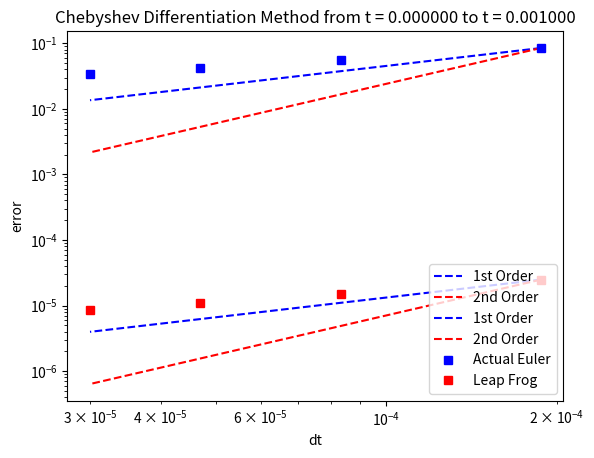
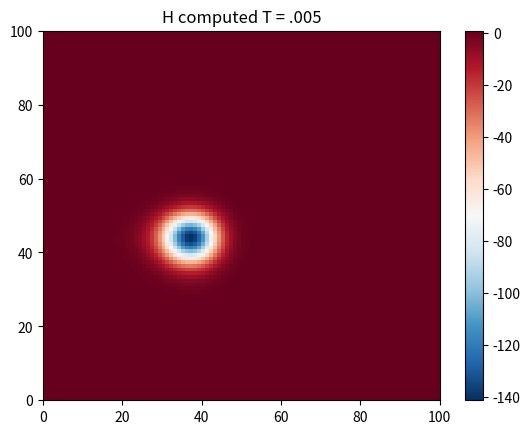
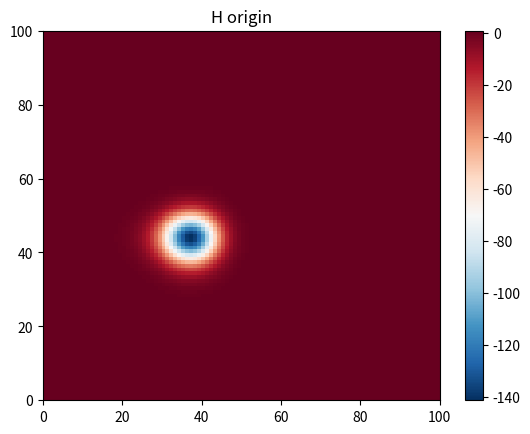
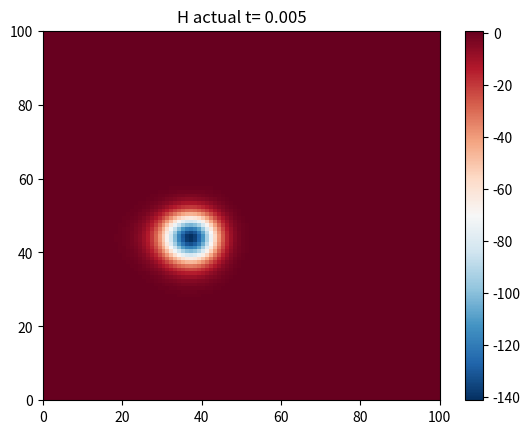

These figures' Python source, in order: (Note: this script raises an exception after producing the figures.)
from mpl_toolkits.mplot3d import Axes3D


from matplotlib.collections import LineCollection
from numpy import pi,cosh,exp,round,zeros,arange,real
from numpy.fft import fft,ifft
from matplotlib.pyplot import figure
import numpy as np
import matplotlib.pyplot as plt
from matplotlib.collections import LineCollection



xx = np.linspace(-1,1,100)
ff = np.exp(xx)*np.sin(5*xx)
NN = 10
t = np.linspace(1,10,10)

x = np.cos((np.pi*(t))/NN)
f = np.exp(x)*np.sin(5*x)


  
    
#def chebfft1(v):
 #   N = len(v) - 1
  #  x = np.cos((t))*np.pi/NN
   # for ii in range(0, N-1):
               
                
def chebfft(v,x):    #this is the first derivative  1-D
    N = len(v)-1;
    if N==0: return 0
    ii = np.arange(0,N); iir = np.arange(1-N,0); iii = np.array(ii,dtype=int)
    #print (v)
    V = np.hstack((v,v[N-1:0:-1]))
    U = np.real(fft(V))
    W = np.real(ifft(1j*np.hstack((ii,[0.],iir))*U))
    w = np.zeros(N+1)
    w[1:N] = -W[1:N]/np.sqrt(1-x[1:N]**2)     
    w[0] = sum(iii**2*U[iii])/N + .5*N*U[N]     
    w[N] = sum((-1)**(iii+1)*ii**2*U[iii])/N + .5*(-1)**(N+1)*N*U[N]
    return w

#N=5
#L=10
#aa = 0.34

#x = np.cos(np.pi*np.arange(0,N+1)/N)
#u=np.sin(2*np.pi*x/L)*np.exp(-aa*x)
#uder = np.exp(-aa*x)*(2*np.pi*np.cos(2*np.pi*x/L)-aa*L*np.sin(2*np.pi*x/L))/L   #first derivative

#w = chebfft(u,x)   #first derivative using cheb differentiaiton
#err_ft = w-uder

#print ("L2 norm:",np.linalg.norm(err_ft))

#fig = plt.figure()
#axes = fig.add_subplot(1, 1, 1)
    #sol_plot = axes.pcolor(fx_prime_hat, cmap=plt.get_cmap('RdBu_r'))
#axes.plot(uder,'r')
#axes.plot(w,'k') 
#axes.set_title("H actual t= 0") 
#plt.show()  


def antialiasing(u_hat,v_hat):
    N = len(u_hat)
    M = 3 * int(N/2)
    ss = (u_hat[int(N/2):])
    u_hat_pad = np.concatenate((u_hat[0:int(N/2)],np.zeros((int(M-N))),u_hat[int(N/2):]))
    v_hat_pad = np.concatenate((v_hat[0:int(N/2)],np.zeros((int(M-N))),v_hat[int(N/2):]))
    
    u_pad = np.fft.ifft(u_hat_pad)
    v_pad = np.fft.ifft(v_hat_pad)
    
    w_pad = u_pad*v_pad
    w_pad_hat = np.fft.fft(w_pad)
    w_hat = 3.0/2 * np.concatenate((w_pad_hat[0:int(N/2)], w_pad_hat[M-int(N/2):M]))   # 2/3 is better than 3.0/2
    #print (w_hat)
    return w_hat

def convert(U,F,G,N,tmax,t):
    H0 = U[:,:,0]
    U0 = U[:,:,1]/U[:,:,0]
    V0 = U[:,:,2]/U[:,:,0]
    x = np.cos((pi*arange(0,N))/N); 
    dx=np.abs(x[1]-x[0])
    dy=dx
    y = x
    [xx,yy] = np.meshgrid(x,y)
    
    g = 9.8
    H0_fft = np.zeros((len(x),len(x)))
    #U = np.zeros((len(x),len(x),3)) 
    #F = np.zeros((len(x),len(x),3)) 
    #G = np.zeros((len(x),len(x),3)) 
    U1 = np.zeros((len(x),len(x),3)) 
    F1 = np.zeros((len(x),len(x),3)) 
    G1 = np.zeros((len(x),len(x),3)) 
    ###
 
    ############
   
    ############
    U1[:,:,0]=H0
    U1[:,:,1]=H0*U0
    U1[:,:,2]=H0*V0
    F1[:,:,0]=H0*U0
    F1[:,:,1]=H0*U0*U0+.5*g*H0*H0
    F1[:,:,2]=H0*U0*V0
    G1[:,:,0]=H0*V0
    G1[:,:,1]=H0*U0*V0
    G1[:,:,2]=H0*V0*V0+.5*g*H0*H0
        

    U[:,:,0] = (U1[:,:,0]) # fft computing and normalization
    U[:,:,1] = (U1[:,:,1]) 
    U[:,:,2] = (U1[:,:,2])
        
    F[:,:,0] = (F1[:,:,0]) # fft computing and normalization
    F[:,:,1] = (F1[:,:,1])
    F[:,:,2] = (F1[:,:,2])
         
    G[:,:,0] = G1[:,:,0] # fft computing and normalization
    G[:,:,1] = G1[:,:,1] 
    G[:,:,2]= G1[:,:,2]
    ##############
        
    return F,G   
    
    
def swe(time,N):  
    M =.05#.08#.1#.5
    g = .05#1.0
    c1=20.0#7.0#.04
    c2=14.0#5.0#.02
    alpha= np.pi/6#-3*np.pi/4 #np.pi
    x_o=.4#.4#-20 
    y_o=.2#0.2#-10
    
    x = np.cos((pi*arange(0,N))/N); 
    dx=np.abs(x[1]-x[0])
    dy=dx
    y = x
    [xx,yy] = np.meshgrid(x,y)
    U_euler = np.zeros((len(x),len(x),3))
    U = np.zeros((len(x),len(x),3)) 
    F = np.zeros((len(x),len(x),3)) 
    G = np.zeros((len(x),len(x),3)) 
    U1 = np.zeros((len(x),len(x),3)) 
    F1 = np.zeros((len(x),len(x),3)) 
    G1 = np.zeros((len(x),len(x),3)) 
    ###
    H2 = np.zeros((len(x),len(x)))
    HU = np.zeros((len(x),len(x)))
    HV = np.zeros((len(x),len(x)))
    V2 = np.zeros((len(x),len(x)))
    HUU = np.zeros((len(x),len(x)))
    HUV = np.zeros((len(x),len(x)))
    HVV = np.zeros((len(x),len(x)))
    H0_fft = np.zeros((len(x),len(x)))
    ##
    f = lambda t,xx,yy: -c2*((xx-x_o-M*t*np.cos(alpha))**2+(yy-y_o-M*t*np.sin(alpha))**2)  
    H0 = 1 - (c1**2/(4*c2*g))*np.exp(2*f(time,xx,yy))
    U0 = M*np.cos(alpha)+c1*(yy-y_o-M*time*np.sin(alpha))*np.exp(f(time,xx,yy))    # 12/8 i changed the tmax to t
    V0 = M*np.sin(alpha)-c1*(xx-x_o-M*time*np.cos(alpha))*np.exp(f(time,xx,yy))
   
   
    ############
       ############
    U1[:,:,0]=H0
    U1[:,:,1]=H0*U0
    U1[:,:,2]=H0*V0
    F1[:,:,0]=H0*U0
    F1[:,:,1]=H0*U0*U0+.5*g*H0*H0
    F1[:,:,2]=H0*U0*V0
    G1[:,:,0]=H0*V0
    G1[:,:,1]=H0*U0*V0
    G1[:,:,2]=H0*V0*V0+.5*g*H0*H0
        

    U[:,:,0] = (U1[:,:,0]) # fft computing and normalization
    U[:,:,1] = (U1[:,:,1]) 
    U[:,:,2] = (U1[:,:,2])
    
        
    F[:,:,0] = (F1[:,:,0]) # fft computing and normalization
    F[:,:,1] = (F1[:,:,1])
    F[:,:,2] = (F1[:,:,2])
         
    G[:,:,0] = G1[:,:,0] # fft computing and normalization
    G[:,:,1] = G1[:,:,1] 
    G[:,:,2]= G1[:,:,2]
    ###############
    
    return U
      

def vortex(N,tmax,nmax,dt, g, M):
    
    #t=0

    tfinal=tmax
     
    dt1=dt
    
    m = N
    #dt = .4*tmax/(N-1)
    #M =1.9#.1#.08#.1#.5
    #g =9.9# 9.0#1.0
    c1=20.0#7.0#.04
    c2=14.0#5.0#.02
    alpha= np.pi/6#-3*np.pi/4 #np.pi
    x_o=.4#.4#-20 
    y_o=.2#0.2#-10
    
    x = np.cos((pi*arange(0,N))/N); 
    dx=np.abs(x[1]-x[0])
    dy=dx
    y = x
    [xx,yy] = np.meshgrid(x,y)
    U_euler = np.zeros((len(x),len(x),3))
    U = np.zeros((len(x),len(x),3)) 
    F = np.zeros((len(x),len(x),3)) 
    G = np.zeros((len(x),len(x),3)) 
    U1 = np.zeros((len(x),len(x),3)) 
    F1 = np.zeros((len(x),len(x),3)) 
    G1 = np.zeros((len(x),len(x),3)) 
    ###
    H2 = np.zeros((len(x),len(x)))
    HU = np.zeros((len(x),len(x)))
    HV = np.zeros((len(x),len(x)))
    V2 = np.zeros((len(x),len(x)))
    HUU = np.zeros((len(x),len(x)))
    HUV = np.zeros((len(x),len(x)))
    HVV = np.zeros((len(x),len(x)))
    H0_fft = np.zeros((len(x),len(x)))
    ##
    f = lambda t,xx,yy: -c2*((xx-x_o-M*t*np.cos(alpha))**2+(yy-y_o-M*t*np.sin(alpha))**2)  
    H0 = 1 - (c1**2/(4*c2*g))*np.exp(2*f(0,xx,yy))
    H0_origin = 1 - (c1**2/(4*c2*g))*np.exp(2*f(0,xx,yy))
    U0 = M*np.cos(alpha)+c1*(yy-y_o-M*0*np.sin(alpha))*np.exp(f(0,xx,yy))    # 12/8 i changed the tmax to t
    V0 = M*np.sin(alpha)-c1*(xx-x_o-M*0*np.cos(alpha))*np.exp(f(0,xx,yy))
    V0_two = M*np.sin(alpha)-c1*(xx-x_o-M*tmax*np.cos(alpha))*np.exp(f(tmax,xx,yy))
    H0_two = 1 - (c1**2/(4.0*c2*g))*np.exp(2*f(tmax,xx,yy))
    U0_two = M*np.cos(alpha)+c1*(yy-y_o-M*tmax*np.sin(alpha))*np.exp(f(tmax,xx,yy))
    
    
    ############
    ############
    U1[:,:,0]=H0
    U1[:,:,1]=H0*U0
    U1[:,:,2]=H0*V0
    F1[:,:,0]=H0*U0
    F1[:,:,1]=H0*U0*U0+.5*g*H0*H0
    F1[:,:,2]=H0*U0*V0
    G1[:,:,0]=H0*V0
    G1[:,:,1]=H0*U0*V0
    G1[:,:,2]=H0*V0*V0+.5*g*H0*H0
        

    U[:,:,0] = (U1[:,:,0]) # fft computing and normalization
    U[:,:,1] = (U1[:,:,1]) 
    U[:,:,2] = (U1[:,:,2])
    
        
    F[:,:,0] = (F1[:,:,0]) # fft computing and normalization
    F[:,:,1] = (F1[:,:,1])
    F[:,:,2] = (F1[:,:,2])
         
    G[:,:,0] = G1[:,:,0] # fft computing and normalization
    G[:,:,1] = G1[:,:,1] 
    G[:,:,2]= G1[:,:,2]
    ###############
    
     
    vold=1 - (c1**2/(4*c2*g))*np.exp(2*f(0,xx,yy))  #H
    vv=1 - (c1**2/(4*c2*g))*np.exp(2*f(dt1,xx,yy))  #H at dt
    vold2temp= M*np.cos(alpha)+c1*(yy-y_o-M*0*np.sin(alpha))*np.exp(f(0,xx,yy))   # U at 0
    vv2temp = M*np.cos(alpha)+c1*(yy-y_o-M*dt1*np.sin(alpha))*np.exp(f(dt1,xx,yy)) # U at dt
    vold2= U[:,:,1]    # HU
    U22 = swe(dt1,N)
    vv2= U22[:,:,1] #np.dot(vold,vold2temp)  # HU at .1
    vold3temp= M*np.sin(alpha)-c1*(xx-x_o-M*0*np.cos(alpha))*np.exp(f(0,xx,yy))   #V
    vv3temp= M*np.sin(alpha)-c1*(xx-x_o-M*dt1*np.cos(alpha))*np.exp(f(dt1,xx,yy)) # V at dt
    vold3= U[:,:,2]  # HV
    vv3=U22[:,:,2] #HV at .1
    
    vv_euler=vv    
    vv2_euler=vv2
    vv3_euler=vv3
    
      # on hu
         
    U[0,:,2] = 0#  U[-1,:,1]
        
    U[-1,:,2] =  0#U[0,:,1]
  #  U[:,0,2] = 0#  U[-1,:,1]
        
   # U[:,-1,2] =  0#U[0,:,1]
           
           
       
        # on hu
           
    U[:,0,1] =  0#U[-1,:,2]
    U[:,-1,1] = 0# U[0,:,2
  #  U[:,0,1] = 0#  U[-1,:,1]
        
   # U[:,-1,1] =  0#U[0,:,1]
  
    for n in range(1,nmax+1):
        t = n*dt
        print ("t=")
        print (t)
        print (n)
        print (N)
        #
        
        ##########################################################
        
        if t > 0:
            vold = vv
            vv = U[:,:,0]
            vold2 = vv2
            vv2 = U[:,:,1]
            vold3 =vv3
            vv3 = U[:,:,2]
            
            vv_euler = U_euler[:,:,0]
            vv2_euler= U_euler[:,:,1]
            vv3_euler= U_euler[:,:,2]
       
        for k in range(0,N):
         
            #F,G = convert(U,F,G,N,tmax,t) 
            
            x = np.cos((pi*arange(0,N))/N); 
            dx=x[1]-x[0]
               
              
            ux0=chebfft(F[k,:,0], x)
            uy0=chebfft(G[:,k,0], x)
            vvnew1 = 2*vv[k,:]-vold[k,:]+(dt**2)*(-ux0-uy0) #leapfrog
            vvnew1_euler = vv_euler[k,:]+dt*(-ux0-uy0) #euler
            vold[k,:]=vv[k,:]
            vv[k,:] = vvnew1
            U[k,:,0] = vvnew1# vv[k,:]
            
            vv_euler[k,:] = vvnew1_euler
            U_euler[k,:,0]= vvnew1_euler
        
########################################################################################################     

            
            #dt= (dx * .5)/max5
            t = n*dt
            
            ux1=chebfft(F[k,:,1], x)
            uy1=chebfft(G[:,k,1], x)
          
            vvnew2 = 2*vv2[k,:]-vold2[k,:]+(dt**2)*(-ux1-uy1) #leapfrog
            vvnew2_euler = vv2_euler[k,:]+dt*(-ux1-uy1) #euler
            vold2[k,:]=vv2[k,:]
            vv2[k,:] = vvnew2
            U[k,:,1] = vvnew2#vv2[k,:]
            
            vv2_euler[k,:] = vvnew2_euler
            U_euler[k,:,1]= vvnew2_euler
 ################################################################################################################                     
            
            #dt= (dx * .5)/max5
            t = n*dt
              
           
            ux2=chebfft(F[k,:,2], x)
            uy2=chebfft(G[:,k,2], x)
            vvnew3 = 2*vv3[k,:]-vold3[k,:]+(dt**2)*(-ux2-uy2) #leapfrog
            vvnew3_euler = vv3_euler[k,:]+dt*(-ux2-uy2) #euler
            vold3[k,:]=vv3[k,:]
            vv3[k,:] = vvnew3
            U[k,:,2] = vvnew3#vv3[k,:]                 
                                            
            vv3_euler[k,:] = vvnew3_euler
            U_euler[k,:,2]= vvnew3_euler 
            
            
         
            
       
        # on hu
           
        U[0,:,2] = 0#  U[-1,:,1]
        
        U[-1,:,2] =  0#U[0,:,1]
       # U[:,0,2] = 0#  U[-1,:,1]
        
       # U[:,-1,2] =  0#U[0,:,1]
           
           
       
        # on hu
           
        #U[:,0,1] =  0#U[-1,:,2]
        #U[:,-1,1] = 0# U[0,:,2
        U[:,0,1] = 0#  U[-1,:,1]
        
        U[:,-1,1] =  0#U[0,:,1]
           
        F,G = convert(U,F,G,N,tmax,t)  
                                                                                                             
            
    return U, H0_two, H0, U_euler , U0, V0, H0



ni = [40,60,80,100]
#ni = [50]
linf = np.zeros(4)
linf_euler = np.zeros(4)
N= np.zeros(4)
k=0
for i in ni:

  
   
    tmax=.001#.01 is good 
    dt = .3/(i**2)   # much better result than .3
    nmax = int(tmax/(dt))
    NN=i
    print (NN)
    x = np.cos(pi*arange(0,NN)/NN); 
    y=x
    g=.05
    M=.05
    dx=np.abs(x[1]-x[0])
    dy=dx
    [xx,yy] = np.meshgrid(x,y)
    U, H0_two, origin, U_euler, U0,V0,H0 = vortex(NN,tmax,nmax,dt,g,M) 
    N[k]= dt # dx
    error = np.linalg.norm(dt*(np.abs(real(U[:,:,0]) - real(H0_two))), ord=2)
    error2 = np.linalg.norm(dt*(np.abs(real(U_euler[:,:,0]) - real(H0_two))), ord=2)
    linf[k]= error
    linf_euler[k]=error2
    #error = np.linalg.norm(N[k]*(np.abs(real(vvnew1) - real(H0))), ord=1)
    #linf[k]= error
    k = k + 1



#fig = plt.figure()
#axes = fig.add_subplot(1, 1, 1) 
#order_C = lambda dx, error, order: np.exp(np.log(error) - order * np.log(dx))
#axes.loglog(N, order_C(N[0], linf[0], 1.0) * N**1.0, 'b--', label="1st Order")
#axes.loglog(N, order_C(N[0], linf[0], 2.0) * N**2.0, 'r--', label="2nd Order")     
#axes.loglog(N, order_C(N[0], linf[0], 4.0) * N**4.0, 'g--', label="4th Order")   
#axes.loglog(N, linf, 'bo', label="Actual Leap Frog")
#axes.legend(loc=4)

#fig = plt.figure()
#axes = fig.add_subplot(1, 1, 1) 
#order_C = lambda dx, error, order: np.exp(np.log(error) - order * np.log(dx))
#axes.loglog(N, order_C(N[0], linf_euler[0], 1.0) * N**1.0, 'b--', label="1st Order")
#axes.loglog(N, order_C(N[0], linf_euler[0], 2.0) * N**2.0, 'r--', label="2nd Order")     
#axes.loglog(N, order_C(N[0], linf_euler[0], 4.0) * N**4.0, 'g--', label="4th Order")   
#axes.loglog(N, linf_euler, 'bo', label="Actual Euler")
#axes.legend(loc=4)


#fig = plt.figure()
#axes = fig.add_subplot(1, 1, 1) 
#order_C = lambda dx, error, order: np.exp(np.log(error) - order * np.log(dx))
#axes.loglog(N, order_C(N[0], linf_euler[0], 1.0) * N**1.0, 'b--', label="1st Order")
#axes.loglog(N, order_C(N[0], linf_euler[0], 2.0) * N**2.0, 'r--', label="2nd Order")     
#axes.loglog(N, order_C(N[0], linf_euler[0], 4.0) * N**4.0, 'g--', label="4th Order")   
#axes.loglog(N, linf_euler, 'bo', label="Actual Euler")
#axes.legend(loc=4)


fig = plt.figure()
axes = fig.add_subplot(1, 1, 1) 
order_C = lambda dx, error, order: np.exp(np.log(error) - order * np.log(dx))
axes.loglog(N, order_C(N[0], linf_euler[0], 1.0) * N**1.0, 'b--', label="1st Order")
axes.loglog(N, order_C(N[0], linf_euler[0], 2.0) * N**2.0, 'r--', label="2nd Order")     
axes.loglog(N, order_C(N[0], linf[0], 1.0) * N**1.0, 'b--', label="1st Order")
axes.loglog(N, order_C(N[0], linf[0], 2.0) * N**2.0, 'r--', label="2nd Order")     
axes.loglog(N, linf_euler, 'bs', label="Actual Euler")
axes.loglog(N, linf, 'rs', label="Leap Frog")
plt.xlabel('dt')
plt.ylabel('error')
axes.set_title("Chebyshev Differentiation Method from t = %f to t = %f"%(0.0,tmax))
axes.legend(loc=4)
plt.show()



    
#fig = plt.figure()
#axes = fig.add_subplot(1, 1, 1)
#sol_plot = axes.pcolor(real(U_euler[:,:,0]), cmap=plt.get_cmap('RdBu_r'))
#cbar = fig.colorbar(sol_plot)  
#axes.set_title("H computed T = .05 Euler") 
#plt.show() 

fig = plt.figure()
axes = fig.add_subplot(1, 1, 1)
sol_plot = axes.pcolor(real(U[:,:,0]), cmap=plt.get_cmap('RdBu_r'))
cbar = fig.colorbar(sol_plot)  
axes.set_title("H computed T = .005") 
plt.show() 


fig = plt.figure()
axes = fig.add_subplot(1, 1, 1)
sol_plot = axes.pcolor(real(origin), cmap=plt.get_cmap('RdBu_r'))
cbar = fig.colorbar(sol_plot)  
axes.set_title("H origin") 
plt.show() 


fig = plt.figure()
axes = fig.add_subplot(1, 1, 1)
    #sol_plot = axes.pcolor(fx_prime_hat, cmap=plt.get_cmap('RdBu_r'))
sol_plot = axes.pcolor(real(H0_two), cmap=plt.get_cmap('RdBu_r'))
cbar = fig.colorbar(sol_plot)  
axes.set_title("H actual t= 0.005") 
plt.show() 

u = real(U[:,:,1])/real(U[:,:,0])
v = real(U[:,:,2])/real(U[:,:,0])

fig0, ax0 = plt.subplots()
strm = ax0.streamplot(xx, yy, u, v, color=u, linewidth=2, cmap=plt.cm.autumn)
fig0.colorbar(strm.lines)
ax0.set_title('Computed leap frog at t=.005')
plt.show()


u = real(U_euler[:,:,1])/real(U_euler[:,:,0])
v = real(U_euler[:,:,2])/real(U_euler[:,:,0])

fig0, ax0 = plt.subplots()
strm = ax0.streamplot(xx, yy, u, v, color=u, linewidth=2, cmap=plt.cm.autumn)
fig0.colorbar(strm.lines)
ax0.set_title('Computed Euler at t=.005')
plt.show()


fig0, ax0 = plt.subplots()
strm = ax0.streamplot(xx, yy, U0, V0, color=U0, linewidth=2, cmap=plt.cm.autumn)
fig0.colorbar(strm.lines)
ax0.set_title('Actual at t=.005')
plt.show()


fig = plt.figure()
ax = Axes3D(fig)
z = real(U[:,:,0])
y = x
ax.plot_surface(xx,yy,z)
ax.set_title('3D line plot')
plt.show()

#fig = plt.figure()
#ax = Axes3D(fig)
#z = real(U_euler[:,:,0])
#y = x
#ax.plot_surface(xx,yy,z)
#ax.set_title('3D line plot')
#plt.show()

error3=np.linalg.norm(np.abs(real(U[:,:,0]) - real(H0_two)), ord=2)
error4=np.linalg.norm(np.abs(real(U_euler[:,:,0]) - real(H0_two)), ord=2)

print(error3)
print(error4)